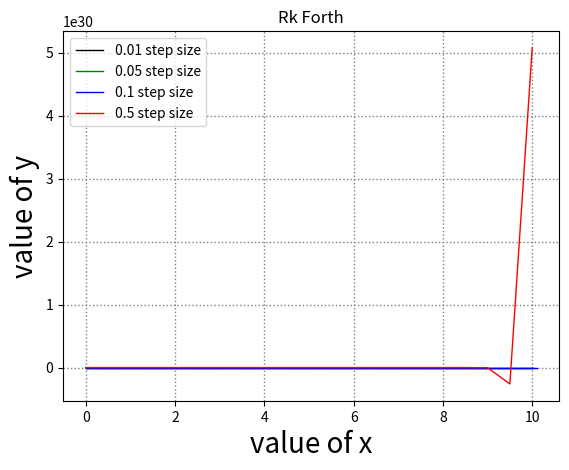
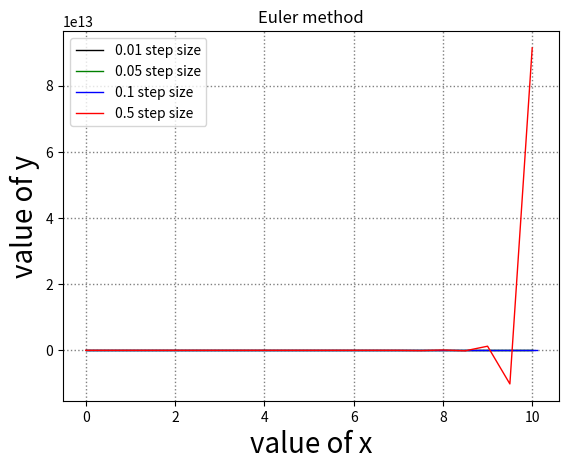
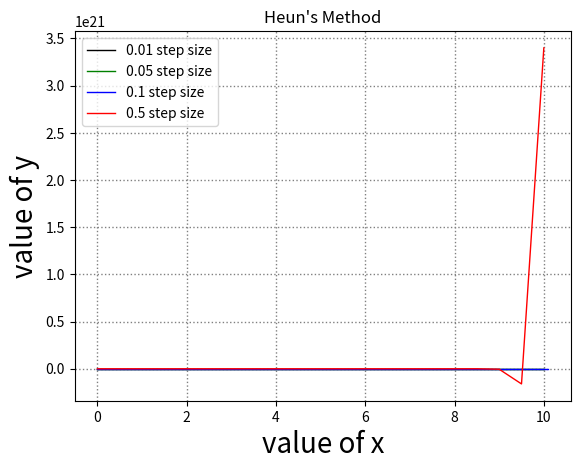
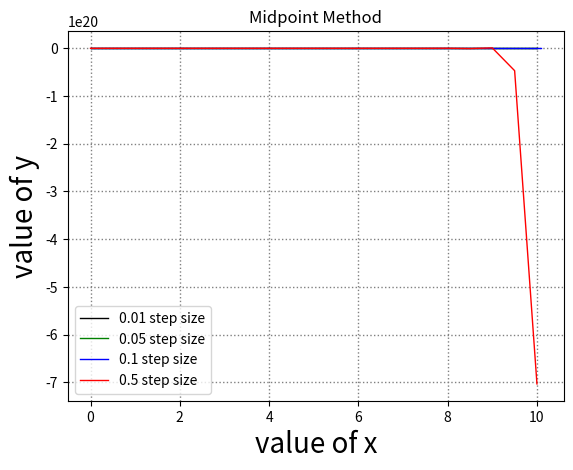
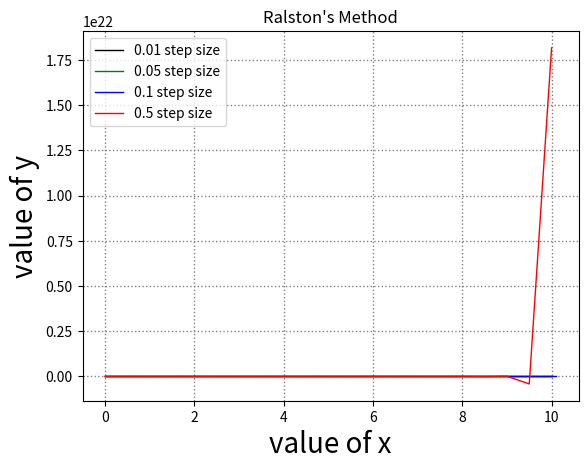
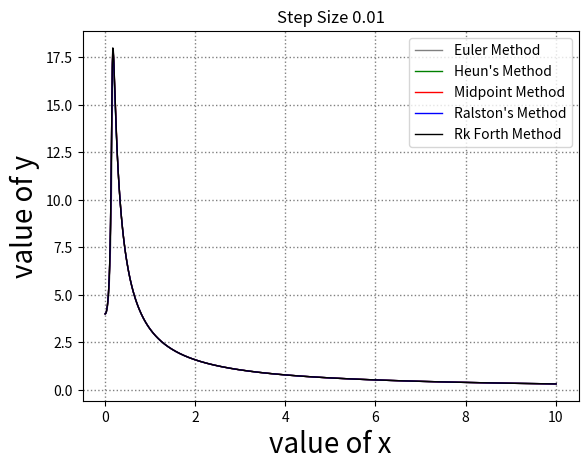
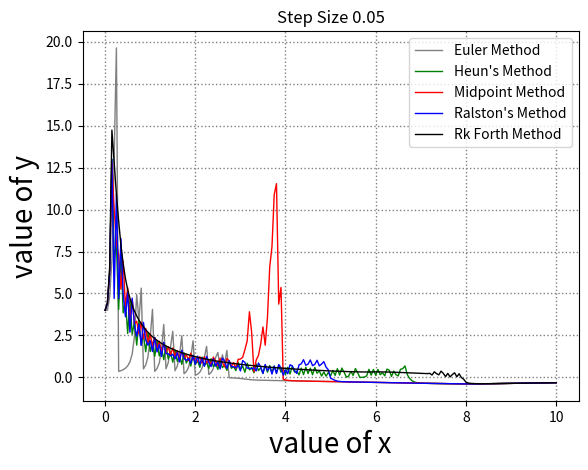
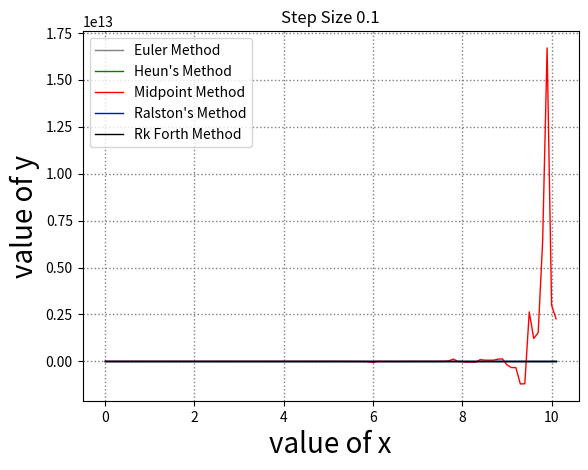
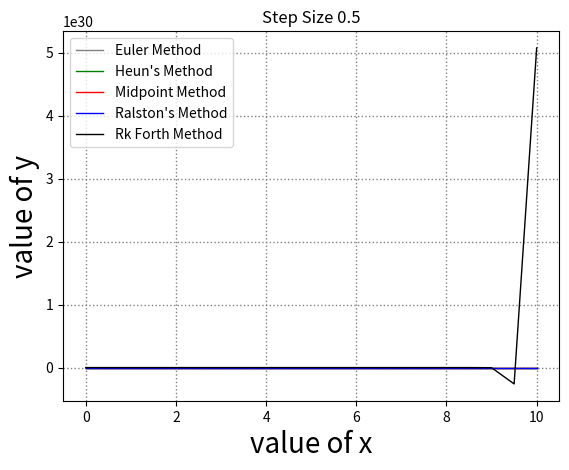

Python code for these plots, in order:
import numpy as np
import math
from matplotlib import pyplot as plt

def func(x,y):
    s=((x+20.0*y)*(math.sin(x*y)))
    return s

def RKsecondOrder(x0,y0,end,h,a2,ck):
    x=x0
    y=y0
    a=1-a2
    p=1/(2*a2)
    q=1/(2*a2)
    #print(a2,p,q)
    px=[]
    py=[]
    px.append(x)
    py.append(y)
    while x<end:
        k1=func(x,y)
        k2=func(x+p*h,y+q*k1*h)
        y=y+(a*k1+a2*k2)*h
        x=x+h
        #x=float('{0:.2f}'.format(x,2))
        px.append(x)
        py.append(y)
    if ck==0:
        if h==.01:
            cl="black"
            lb="0.01 step size"
        elif h==.05:
            cl="green"
            lb="0.05 step size"
        elif h==.1:
            cl="blue"
            lb="0.1 step size"
        else:
            cl="red"
            lb="0.5 step size"
        if a2==(1.0/2.0):
            i=3
            ti="Heun's Method"
        elif a2==(1.0):
            i=4
            ti="Midpoint Method"
        else:
            i=5
            ti="Ralston's Method"
    else:
        if h==.01:
            i=6
            ti="Step Size 0.01"
        elif h==.05:
            i=7
            ti="Step Size 0.05"
        elif h==.1:
            i=8
            ti="Step Size 0.1"
        else:
            i=9
            ti="Step Size 0.5"
            
        if a2==(1.0/2.0):
            cl="green"
            lb="Heun's Method"
        elif a2==(1.0):
            cl="red"
            lb="Midpoint Method"
        else:
            cl="blue"
            lb="Ralston's Method"
    plt.grid(color='grey', linestyle=':', linewidth=1)
    plt.xlabel('value of x',fontsize=20)
    plt.ylabel('value of y',fontsize=20)
    plt.figure(i)
    plt.title(ti)
    plt.plot(px,py,linewidth=1,color=cl,label=lb)
    plt.legend(loc="best")
    return y

def Rkforth(x0,y0,end,h,ck):
    x=x0
    y=y0
    px=[]
    py=[]
    px.append(x)
    py.append(y)
    while x<end:
        k1=func(x,y)
        k2=func(x+0.5*h,y+0.5*k1*h)
        k3=func(x+0.5*h,y+0.5*k2*h)
        k4=func(x+h,y+k3*h)
        
        y=y+(1.0/6.0)*h*(k1+2.0*k2+2.0*k3+k4)
        x=x+h
        px.append(x)
        py.append(y)
    
    if ck==0:
        i=1
        ti="Rk Forth"
        if h==.01:
            cl="black"
            lb="0.01 step size"
        elif h==.05:
            cl="green"
            lb="0.05 step size"
        elif h==.1:
            cl="blue"
            lb="0.1 step size"
        else:
            cl="red"
            lb="0.5 step size"
    else:
        lb="Rk Forth Method"
        cl="black"
        if h==.01:
            i=6
            ti="Step Size 0.01"
        elif h==.05:
            i=7
            ti="Step Size 0.05"
        elif h==.1:
            i=8
            ti="Step Size 0.1"
        else:
            i=9
            ti="Step Size 0.5"
    plt.grid(color='grey', linestyle=':', linewidth=1)
    plt.xlabel('value of x',fontsize=20)
    plt.ylabel('value of y',fontsize=20)    
    plt.figure(i)
    plt.title(ti)
    plt.plot(px,py,linewidth=1,color=cl,label=lb)
    plt.legend(loc="best")
    return y

def EulerMethod(x0,y0,end,h,ck):
    x=x0
    y=y0
    px=[]
    py=[]
    px.append(x)
    py.append(y)
    while x<end:
        y=y+h*func(x,y)
        x=x+h
        px.append(x)
        py.append(y)
    if ck==0:
        i=2
        ti="Euler method"
        if h==.01:
            cl="black"
            lb="0.01 step size"
        elif h==.05:
            cl="green"
            lb="0.05 step size"
        elif h==.1:
            cl="blue"
            lb="0.1 step size"
        else:
            cl="red"
            lb="0.5 step size"
    else:
        lb="Euler Method"
        cl="grey"
        if h==.01:
            i=6
            ti="Step Size 0.01"
        elif h==.05:
            i=7
            ti="Step Size 0.05"
        elif h==0.1:
            i=8
            ti="Step Size 0.1"
        else:
            i=9
            ti="Step Size 0.5"
    plt.grid(color='grey', linestyle=':', linewidth=1)
    plt.xlabel('value of x',fontsize=20)
    plt.ylabel('value of y',fontsize=20)
    plt.figure(i)
    plt.title(ti)
    plt.plot(px,py,linewidth=1,color=cl,label=lb)
    plt.legend(loc="best")
    return y


#applying Euler
x0=0
y0=4
xn=10
EulerMethod(x0,y0,xn,0.01,0)
EulerMethod(x0,y0,xn,0.05,0)
EulerMethod(x0,y0,xn,0.1,0)
EulerMethod(x0,y0,xn,0.5,0)
#print(r1,r2,r3,r4)

#heun's Method
RKsecondOrder(x0,y0,xn,0.01,1/2,0)
RKsecondOrder(x0,y0,xn,0.05,1/2,0)
RKsecondOrder(x0,y0,xn,0.1,1/2,0)
RKsecondOrder(x0,y0,xn,0.5,1/2,0)
#print(r1,r2,r3,r4)

#midpoint method
RKsecondOrder(x0,y0,xn,0.01,1.0,0)
RKsecondOrder(x0,y0,xn,0.05,1.0,0)
RKsecondOrder(x0,y0,xn,0.1,1.0,0)
RKsecondOrder(x0,y0,xn,0.5,1.0,0)
#print(r1,r2,r3,r4)

#ralston's Method
RKsecondOrder(x0,y0,xn,0.01,2.0/3.0,0)
RKsecondOrder(x0,y0,xn,0.05,2.0/3.0,0)
RKsecondOrder(x0,y0,xn,0.1,2.0/3.0,0)
RKsecondOrder(x0,y0,xn,0.5,2.0/3.0,0)
#print(r1,r2,r3,r4)

#Rk 4th order
Rkforth(x0,y0,xn,.01,0)
Rkforth(x0,y0,xn,.05,0)
Rkforth(x0,y0,xn,.1,0)
Rkforth(x0,y0,xn,.5,0)
#print(r1,r2,r3,r4)

#step size 0.01
EulerMethod(x0,y0,xn,0.01,1)
RKsecondOrder(x0,y0,xn,0.01,1.0/2.0,1)
RKsecondOrder(x0,y0,xn,0.01,1.0,1)
RKsecondOrder(x0,y0,xn,0.01,2.0/3.0,1)
Rkforth(x0,y0,xn,.01,1)

#step size 0.05
EulerMethod(x0,y0,xn,0.05,1)
RKsecondOrder(x0,y0,xn,0.05,1.0/2.0,1)
RKsecondOrder(x0,y0,xn,0.05,1.0,1)
RKsecondOrder(x0,y0,xn,0.05,2.0/3.0,1)
Rkforth(x0,y0,xn,.05,1)

#step size 0.1
EulerMethod(x0,y0,xn,0.1,1)
RKsecondOrder(x0,y0,xn,0.1,1.0/2.0,1)
RKsecondOrder(x0,y0,xn,0.1,1.0,1)
RKsecondOrder(x0,y0,xn,0.1,2.0/3.0,1)
Rkforth(x0,y0,xn,0.1,1)

#step size 0.5
EulerMethod(x0,y0,xn,0.5,1)
RKsecondOrder(x0,y0,xn,0.5,1.0/2.0,1)
RKsecondOrder(x0,y0,xn,0.5,1.0,1)
RKsecondOrder(x0,y0,xn,0.5,2.0/3.0,1)
Rkforth(x0,y0,xn,0.5,1)




